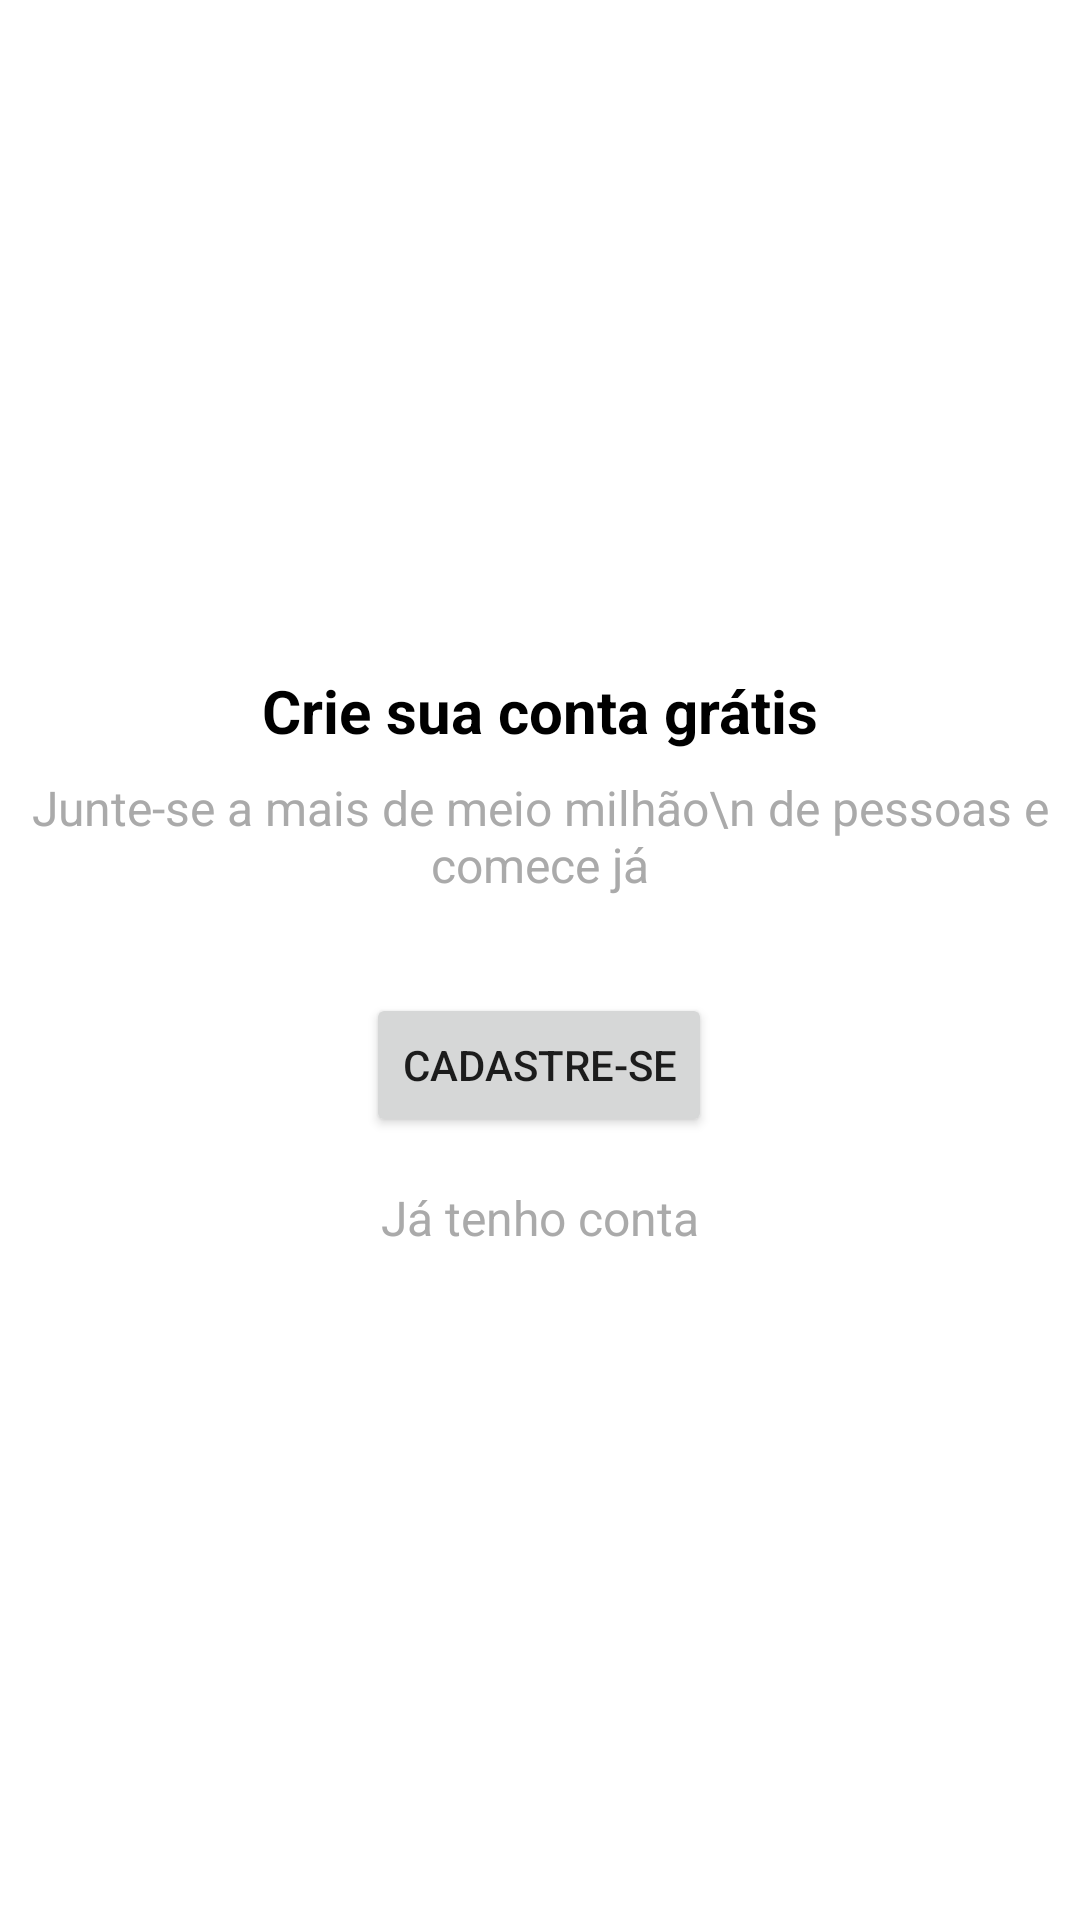

The Android layout XML behind this screen, and the referenced resources:
<!-- AndroidManifest.xml: application theme Theme.AdsOrganizze -->
<!-- res/layout/intro_cadastro.xml -->
<?xml version="1.0" encoding="utf-8"?>
<androidx.constraintlayout.widget.ConstraintLayout xmlns:android="http://schemas.android.com/apk/res/android"
    xmlns:app="http://schemas.android.com/apk/res-auto"
    xmlns:tools="http://schemas.android.com/tools"
    android:layout_width="match_parent"
    android:layout_height="match_parent">

    <TextView
        android:id="@+id/textView3"
        android:layout_width="wrap_content"
        android:layout_height="wrap_content"
        android:layout_marginBottom="8dp"
        android:text="Crie sua conta grátis"
        android:textAlignment="center"
        android:textColor="@android:color/black"
        android:textSize="20sp"
        android:textStyle="bold"
        app:layout_constraintBottom_toTopOf="@+id/textView4"
        app:layout_constraintEnd_toEndOf="parent"
        app:layout_constraintStart_toStartOf="parent"
        app:layout_constraintTop_toTopOf="parent"
        app:layout_constraintVertical_chainStyle="packed" />

    <TextView
        android:id="@+id/textView4"
        android:layout_width="wrap_content"
        android:layout_height="wrap_content"
        android:layout_marginBottom="32dp"
        android:text="Junte-se a mais de meio milhão\n de pessoas e comece já"
        android:textAlignment="center"
        android:textColor="@android:color/darker_gray"
        android:textSize="16sp"
        app:layout_constraintBottom_toTopOf="@+id/btnCadastro"
        app:layout_constraintEnd_toEndOf="parent"
        app:layout_constraintStart_toStartOf="parent"
        app:layout_constraintTop_toBottomOf="@+id/textView3" />

    <Button
        android:id="@+id/btnCadastro"
        android:layout_width="wrap_content"
        android:layout_height="wrap_content"
        android:layout_marginBottom="16dp"
        android:onClick="cadastrar"
        android:text="Cadastre-se"
        app:layout_constraintBottom_toTopOf="@+id/textView5"
        app:layout_constraintEnd_toEndOf="parent"
        app:layout_constraintHorizontal_bias="0.498"
        app:layout_constraintStart_toStartOf="parent"
        app:layout_constraintTop_toBottomOf="@+id/textView4" />

    <TextView
        android:id="@+id/textView5"
        android:layout_width="wrap_content"
        android:layout_height="wrap_content"
        android:onClick="entrar"
        android:text="Já tenho conta"
        android:textColor="@android:color/darker_gray"
        android:textSize="16sp"
        app:layout_constraintBottom_toBottomOf="parent"
        app:layout_constraintEnd_toEndOf="parent"
        app:layout_constraintStart_toStartOf="parent"
        app:layout_constraintTop_toBottomOf="@+id/btnCadastro" />
</androidx.constraintlayout.widget.ConstraintLayout>
<!-- resources referenced by this layout -->
<resources>
  <style name="Theme.AdsOrganizze" parent="Theme.MaterialComponents.DayNight.DarkActionBar">
          
          <item name="colorPrimary">#4FD1BE</item>
          <item name="colorPrimaryVariant">#00B389</item>
          <item name="colorOnPrimary">@color/white</item>
          
          <item name="colorSecondary">@color/teal_200</item>
          <item name="colorSecondaryVariant">#8D315AD6</item>
          <item name="colorOnSecondary">@color/black</item>
  
          
          <item name="android:statusBarColor">?attr/colorPrimaryVariant</item>
          
  
      </style>
      
      // Tema aplicado nas despesas
  <color name="white">#FFFFFFFF</color>
  <color name="teal_200">#FF03DAC5</color>
  <color name="black">#FF000000</color>
</resources>
